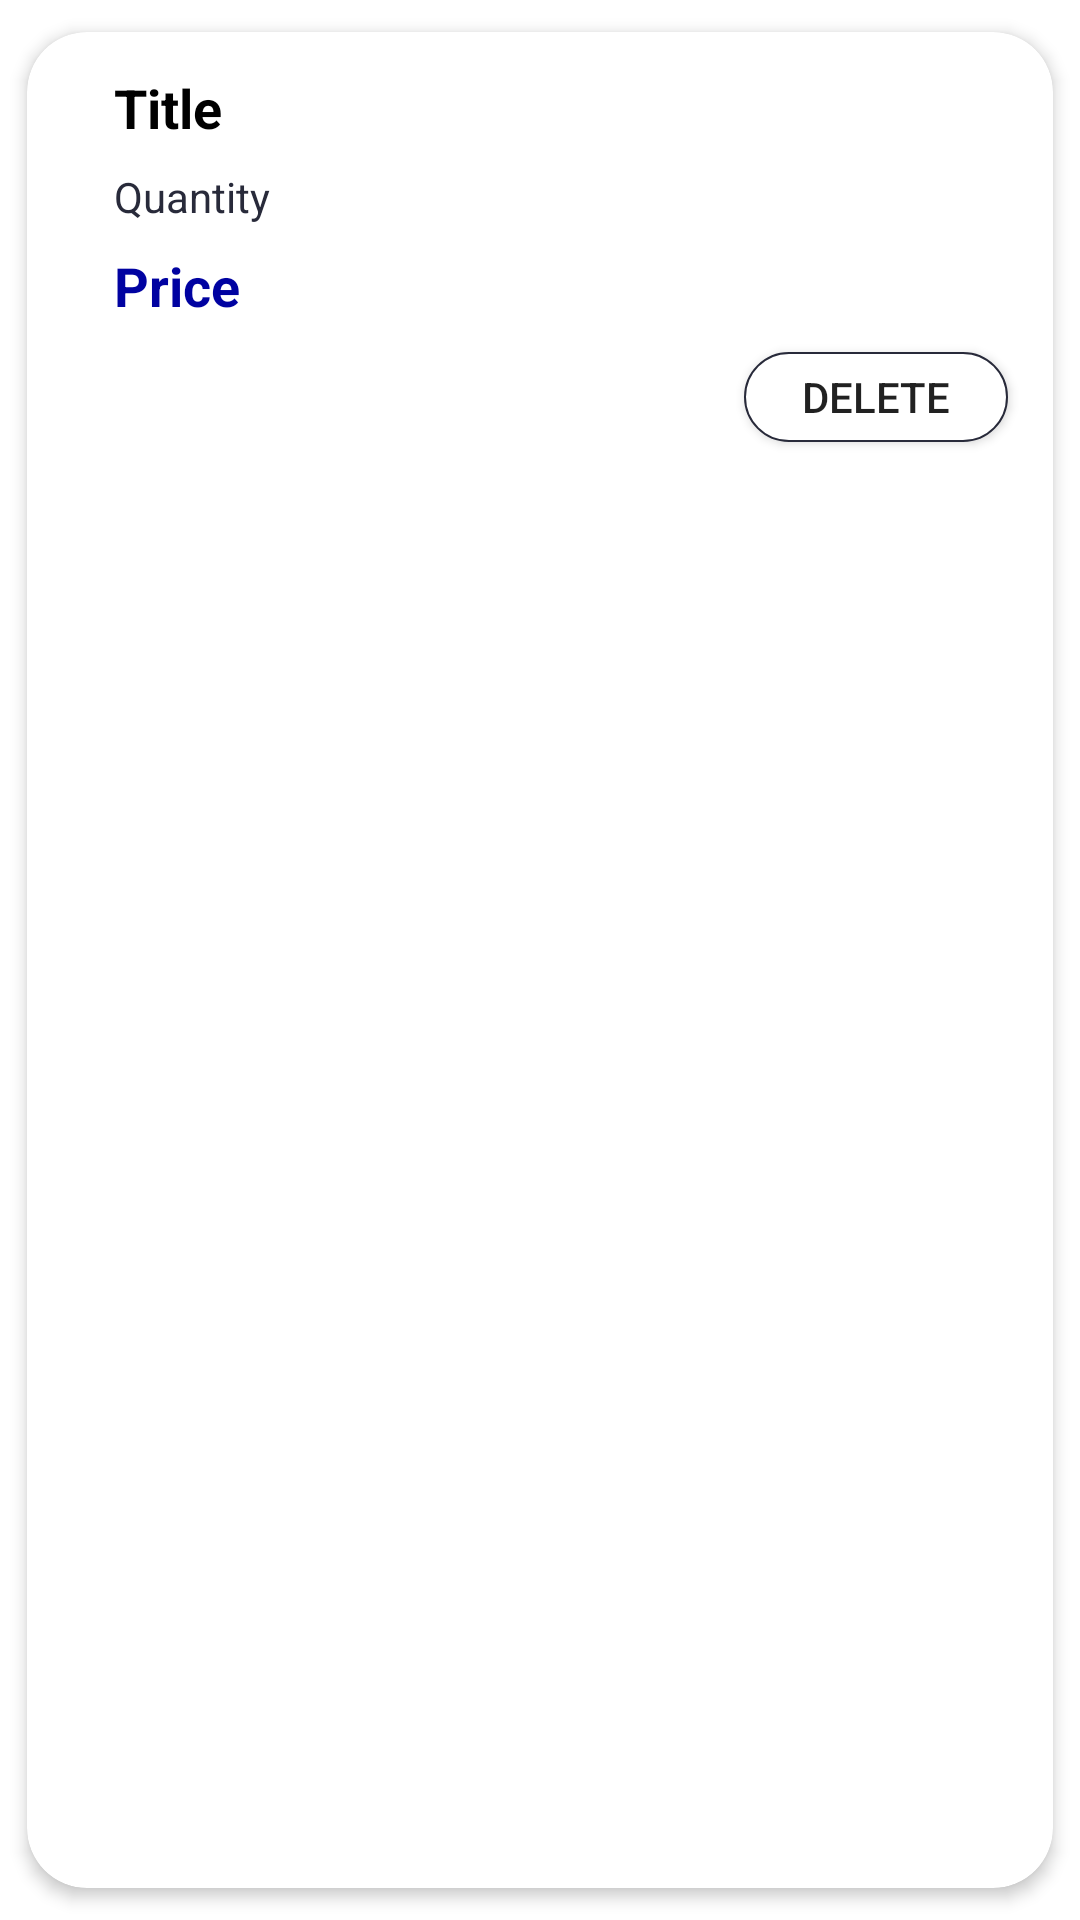

This screen was rendered from an Android layout file. Write that file and the resources it references.
<!-- AndroidManifest.xml: application theme Theme.ClothyShop -->
<!-- res/layout/cart_layout.xml -->
<?xml version="1.0" encoding="utf-8"?>
<androidx.cardview.widget.CardView xmlns:android="http://schemas.android.com/apk/res/android"
    xmlns:app="http://schemas.android.com/apk/res-auto"
    xmlns:tools="http://schemas.android.com/tools"
    android:layout_width="match_parent"
    android:layout_height="wrap_content"
    app:cardCornerRadius="20dp"
    android:elevation="3dp"
    app:cardElevation="3dp"
    app:cardBackgroundColor="@color/white"
    app:cardPreventCornerOverlap="true"
    app:cardUseCompatPadding="true">

    <androidx.constraintlayout.widget.ConstraintLayout
        android:layout_width="match_parent"
        android:layout_height="wrap_content"
        android:layout_margin="5dp"
        app:layout_constraintEnd_toEndOf="parent"
        app:layout_constraintStart_toStartOf="parent"
        app:layout_constraintTop_toTopOf="parent">

        <TextView
            android:id="@+id/cart_title"
            android:layout_width="match_parent"
            android:layout_height="wrap_content"
            android:layout_marginStart="24dp"
            android:layout_marginTop="8dp"
            android:layout_marginEnd="24dp"
            android:textColor="@color/black"
            android:text="@string/title"
            android:textSize="18sp"
            android:textStyle="bold"
            app:layout_constraintEnd_toEndOf="parent"
            app:layout_constraintStart_toStartOf="parent"
            app:layout_constraintTop_toTopOf="parent" />

        <TextView
            android:id="@+id/cart_qty"
            android:layout_width="match_parent"
            android:layout_height="wrap_content"
            android:layout_marginStart="24dp"
            android:layout_marginTop="8dp"
            android:layout_marginEnd="24dp"
            android:text="@string/quantity"
            android:textColor="@color/dark_gray"
            app:layout_constraintEnd_toEndOf="parent"
            app:layout_constraintStart_toStartOf="parent"
            app:layout_constraintTop_toBottomOf="@id/cart_title" />

        <TextView
            android:id="@+id/cart_price"
            android:layout_width="match_parent"
            android:layout_height="wrap_content"
            android:layout_marginStart="24dp"
            android:layout_marginTop="8dp"
            android:layout_marginEnd="24dp"
            android:text="@string/price"
            android:textColor="@color/dark_blue"
            android:textSize="18sp"
            android:textStyle="bold"
            app:layout_constraintEnd_toEndOf="parent"
            app:layout_constraintStart_toStartOf="parent"
            app:layout_constraintTop_toBottomOf="@+id/cart_qty" />

        <androidx.appcompat.widget.AppCompatButton
            android:layout_width="wrap_content"
            android:layout_height="30dp"
            android:layout_margin="10dp"
            android:layout_marginEnd="24dp"
            android:background="@drawable/cart_rounded_btn"
            android:text="@string/delete"
            app:layout_constraintBottom_toBottomOf="parent"
            app:layout_constraintEnd_toEndOf="parent"
            app:layout_constraintTop_toBottomOf="@id/cart_price" />

    </androidx.constraintlayout.widget.ConstraintLayout>
</androidx.cardview.widget.CardView>
<!-- resources referenced by this layout -->
<resources>
  <color name="black">#FF000000</color>
  <color name="dark_blue">#0002a1</color>
  <color name="dark_gray">#282A3A</color>
  <color name="white">#FFFFFFFF</color>
  <!-- drawable cart_rounded_btn (drawable) -->
  <?xml version="1.0" encoding="utf-8"?>
  <shape xmlns:android="http://schemas.android.com/apk/res/android"
      android:shape="rectangle" android:padding="5dp">
      
      <solid android:color="@color/white"/>
      <stroke android:color="@color/dark_gray"
          android:width="0.5dp"/>
      <corners android:radius="15dp"/>
  </shape>
  <string name="delete">Delete</string>
  <string name="price">Price</string>
  <string name="quantity">Quantity</string>
  <string name="title">Title</string>
  <style name="Theme.ClothyShop" parent="Theme.MaterialComponents.Light.NoActionBar">
          
          <item name="colorPrimary">@color/purple_500</item>
          <item name="colorPrimaryVariant">@color/purple_700</item>
          <item name="colorOnPrimary">@color/white</item>
  
          
          <item name="colorSecondary">@color/teal_200</item>
          <item name="colorSecondaryVariant">@color/teal_700</item>
          <item name="colorOnSecondary">@color/black</item>
  
  
          
          <item name="android:statusBarColor">@color/dark_blue</item>
          
      </style>
  <color name="purple_500">#FF6200EE</color>
  <color name="purple_700">#FF3700B3</color>
  <color name="teal_200">#FF03DAC5</color>
  <color name="teal_700">#FF018786</color>
</resources>
